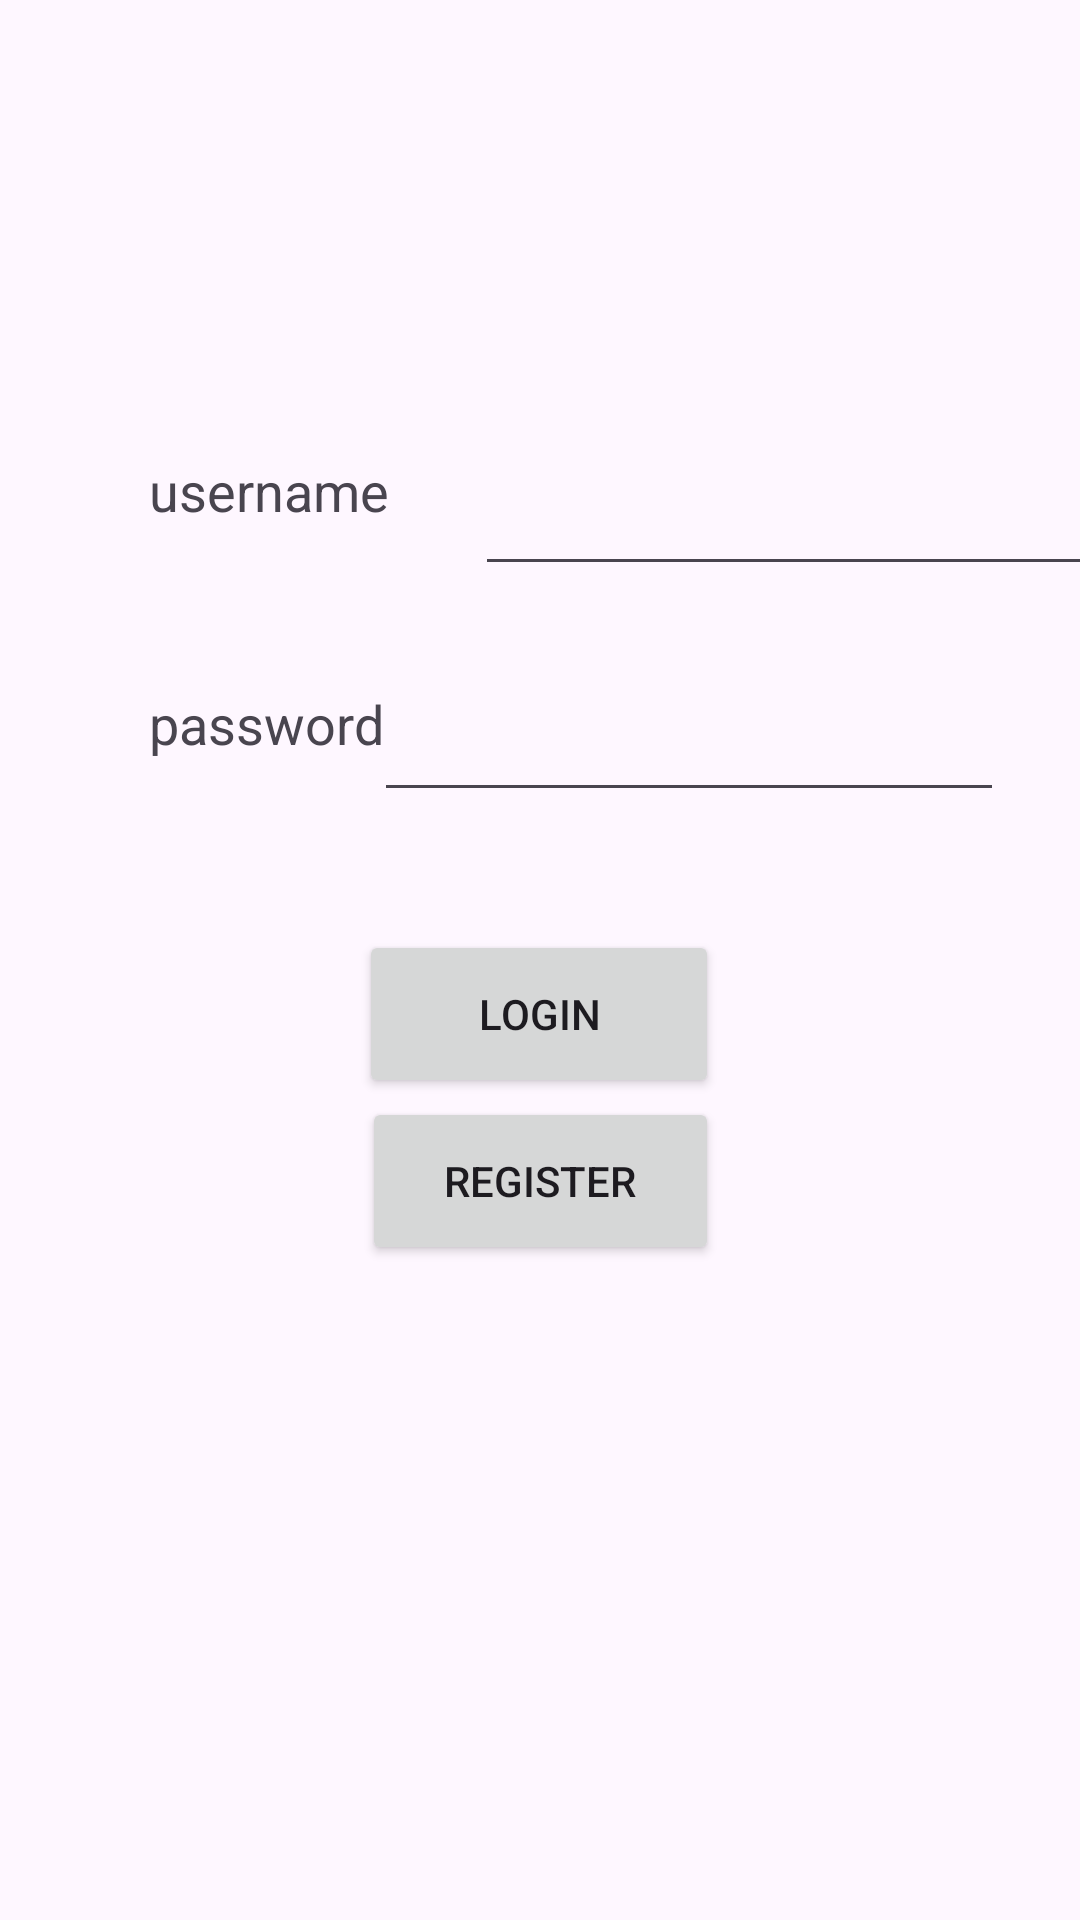

This screen was rendered from an Android layout file. Write that file and the resources it references.
<!-- AndroidManifest.xml: application theme Theme.Task5_1C -->
<!-- res/layout/activity_main.xml -->
<?xml version="1.0" encoding="utf-8"?>
<androidx.constraintlayout.widget.ConstraintLayout xmlns:android="http://schemas.android.com/apk/res/android"
    xmlns:app="http://schemas.android.com/apk/res-auto"
    xmlns:tools="http://schemas.android.com/tools"
    android:id="@+id/main"
    android:layout_width="match_parent"
    android:layout_height="match_parent"
    tools:context=".MainActivity">

    <TextView
        android:id="@+id/textView"
        android:layout_width="89dp"
        android:layout_height="44dp"
        android:text="username"
        android:textAlignment="center"
        android:textSize="18sp"
        app:layout_constraintBottom_toTopOf="@+id/textView2"
        app:layout_constraintEnd_toEndOf="parent"
        app:layout_constraintHorizontal_bias="0.167"
        app:layout_constraintStart_toStartOf="parent"
        app:layout_constraintTop_toTopOf="parent"
        app:layout_constraintVertical_bias="0.818" />

    <EditText
        android:id="@+id/usernameEt"
        android:layout_width="wrap_content"
        android:layout_height="wrap_content"
        android:layout_marginStart="24dp"
        android:ems="10"
        android:inputType="text"
        app:layout_constraintBottom_toTopOf="@+id/passwordEt"
        app:layout_constraintStart_toEndOf="@+id/textView"
        app:layout_constraintTop_toTopOf="parent"
        app:layout_constraintVertical_bias="0.82" />

    <TextView
        android:id="@+id/textView2"
        android:layout_width="87dp"
        android:layout_height="44dp"
        android:text="password"
        android:textAlignment="center"
        android:textSize="18sp"
        app:layout_constraintBottom_toBottomOf="parent"
        app:layout_constraintEnd_toEndOf="parent"
        app:layout_constraintHorizontal_bias="0.166"
        app:layout_constraintStart_toStartOf="parent"
        app:layout_constraintTop_toTopOf="parent"
        app:layout_constraintVertical_bias="0.384" />

    <EditText
        android:id="@+id/passwordEt"
        android:layout_width="wrap_content"
        android:layout_height="wrap_content"
        android:ems="10"
        android:inputType="textPassword"
        app:layout_constraintBottom_toBottomOf="parent"
        app:layout_constraintEnd_toEndOf="parent"
        app:layout_constraintHorizontal_bias="0.83"
        app:layout_constraintStart_toStartOf="parent"
        app:layout_constraintTop_toTopOf="parent"
        app:layout_constraintVertical_bias="0.383" />

    <Button
        android:id="@+id/loginBt"
        android:layout_width="120dp"
        android:layout_height="56dp"
        android:text="Login"
        app:layout_constraintBottom_toBottomOf="parent"
        app:layout_constraintEnd_toEndOf="parent"
        app:layout_constraintHorizontal_bias="0.498"
        app:layout_constraintStart_toStartOf="parent"
        app:layout_constraintTop_toTopOf="parent"
        app:layout_constraintVertical_bias="0.531" />

    <Button
        android:id="@+id/registerBt"
        android:layout_width="119dp"
        android:layout_height="56dp"
        android:text="Register"
        app:layout_constraintBottom_toBottomOf="parent"
        app:layout_constraintEnd_toEndOf="parent"
        app:layout_constraintStart_toStartOf="parent"
        app:layout_constraintTop_toTopOf="parent"
        app:layout_constraintVertical_bias="0.626" />

</androidx.constraintlayout.widget.ConstraintLayout>
<!-- resources referenced by this layout -->
<resources>
  <style name="Theme.Task5_1C" parent="Base.Theme.Task5_1C" />
  <style name="Base.Theme.Task5_1C" parent="Theme.Material3.DayNight.NoActionBar">
          
          
      </style>
</resources>
